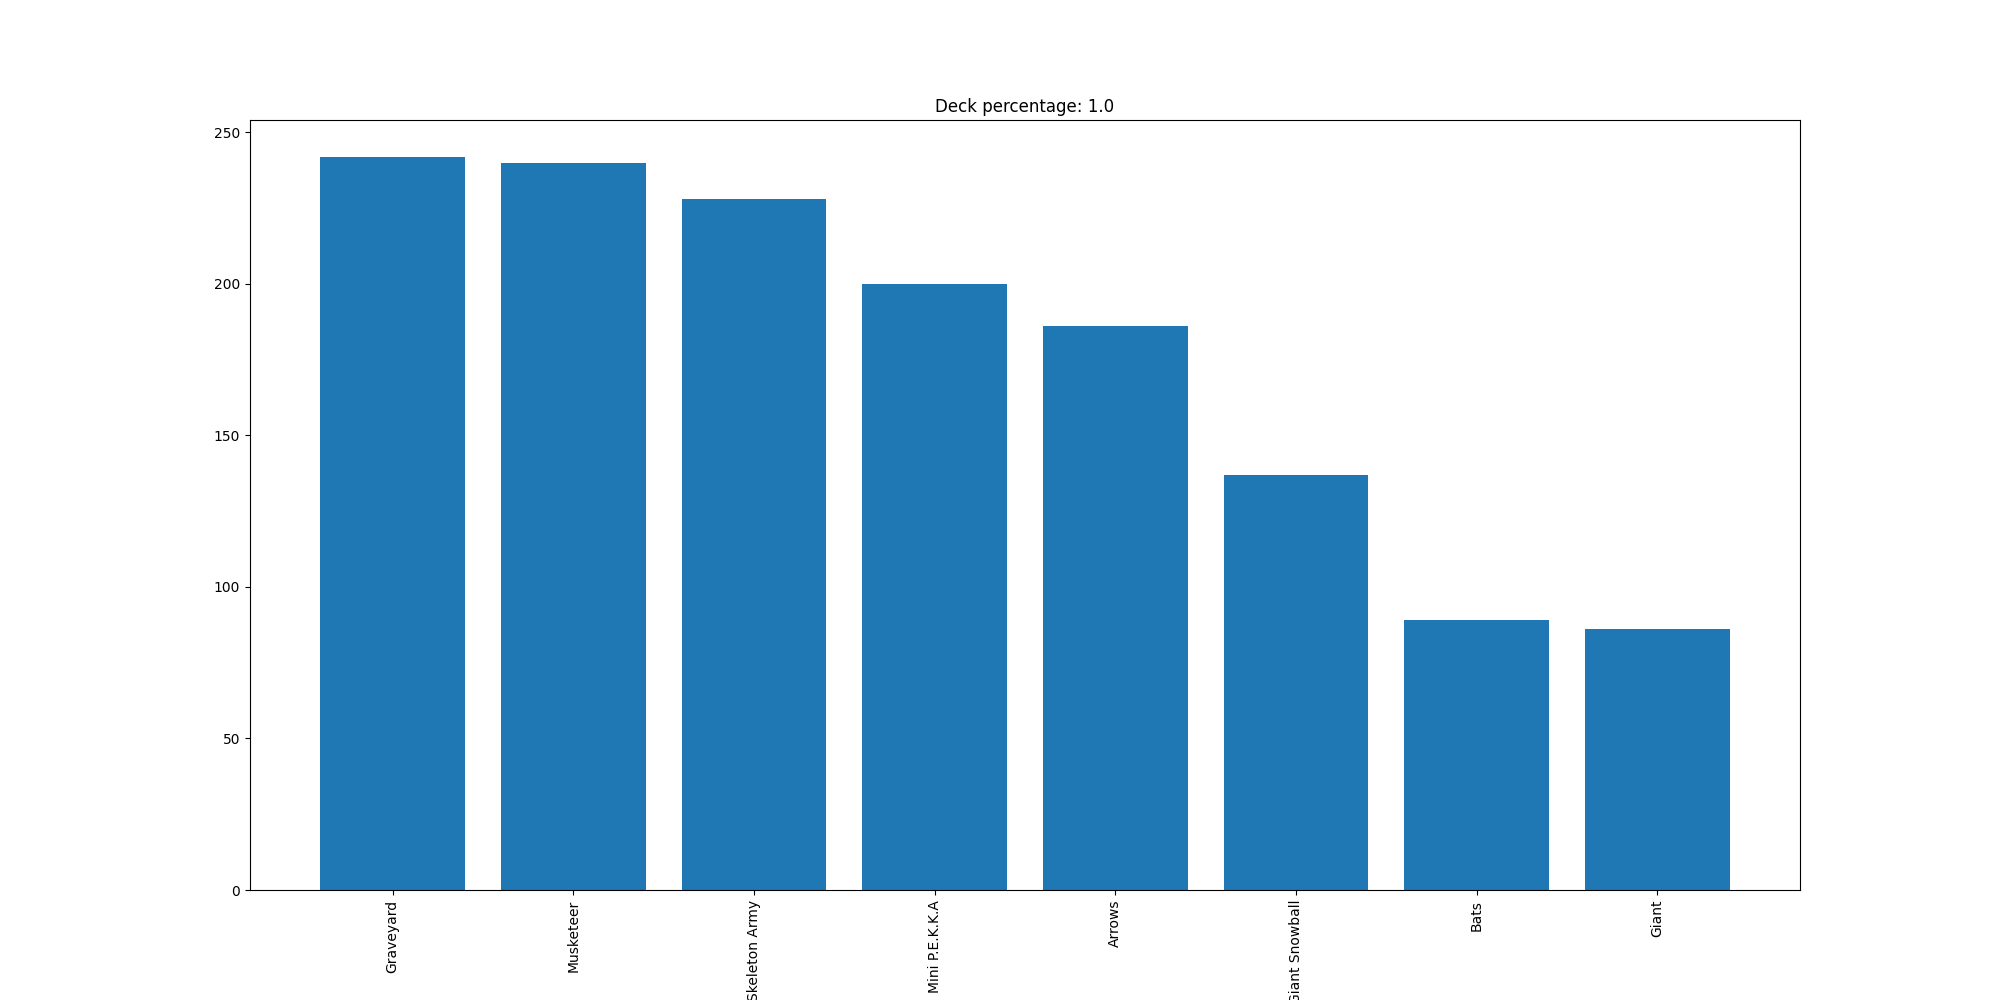

Values plotted in this chart, from the file beside it:
Graveyard, 242
Musketeer, 240
Skeleton Army, 228
Mini P.E.K.K.A, 200
Arrows, 186
Giant Snowball, 137
Bats, 89
Giant, 86
